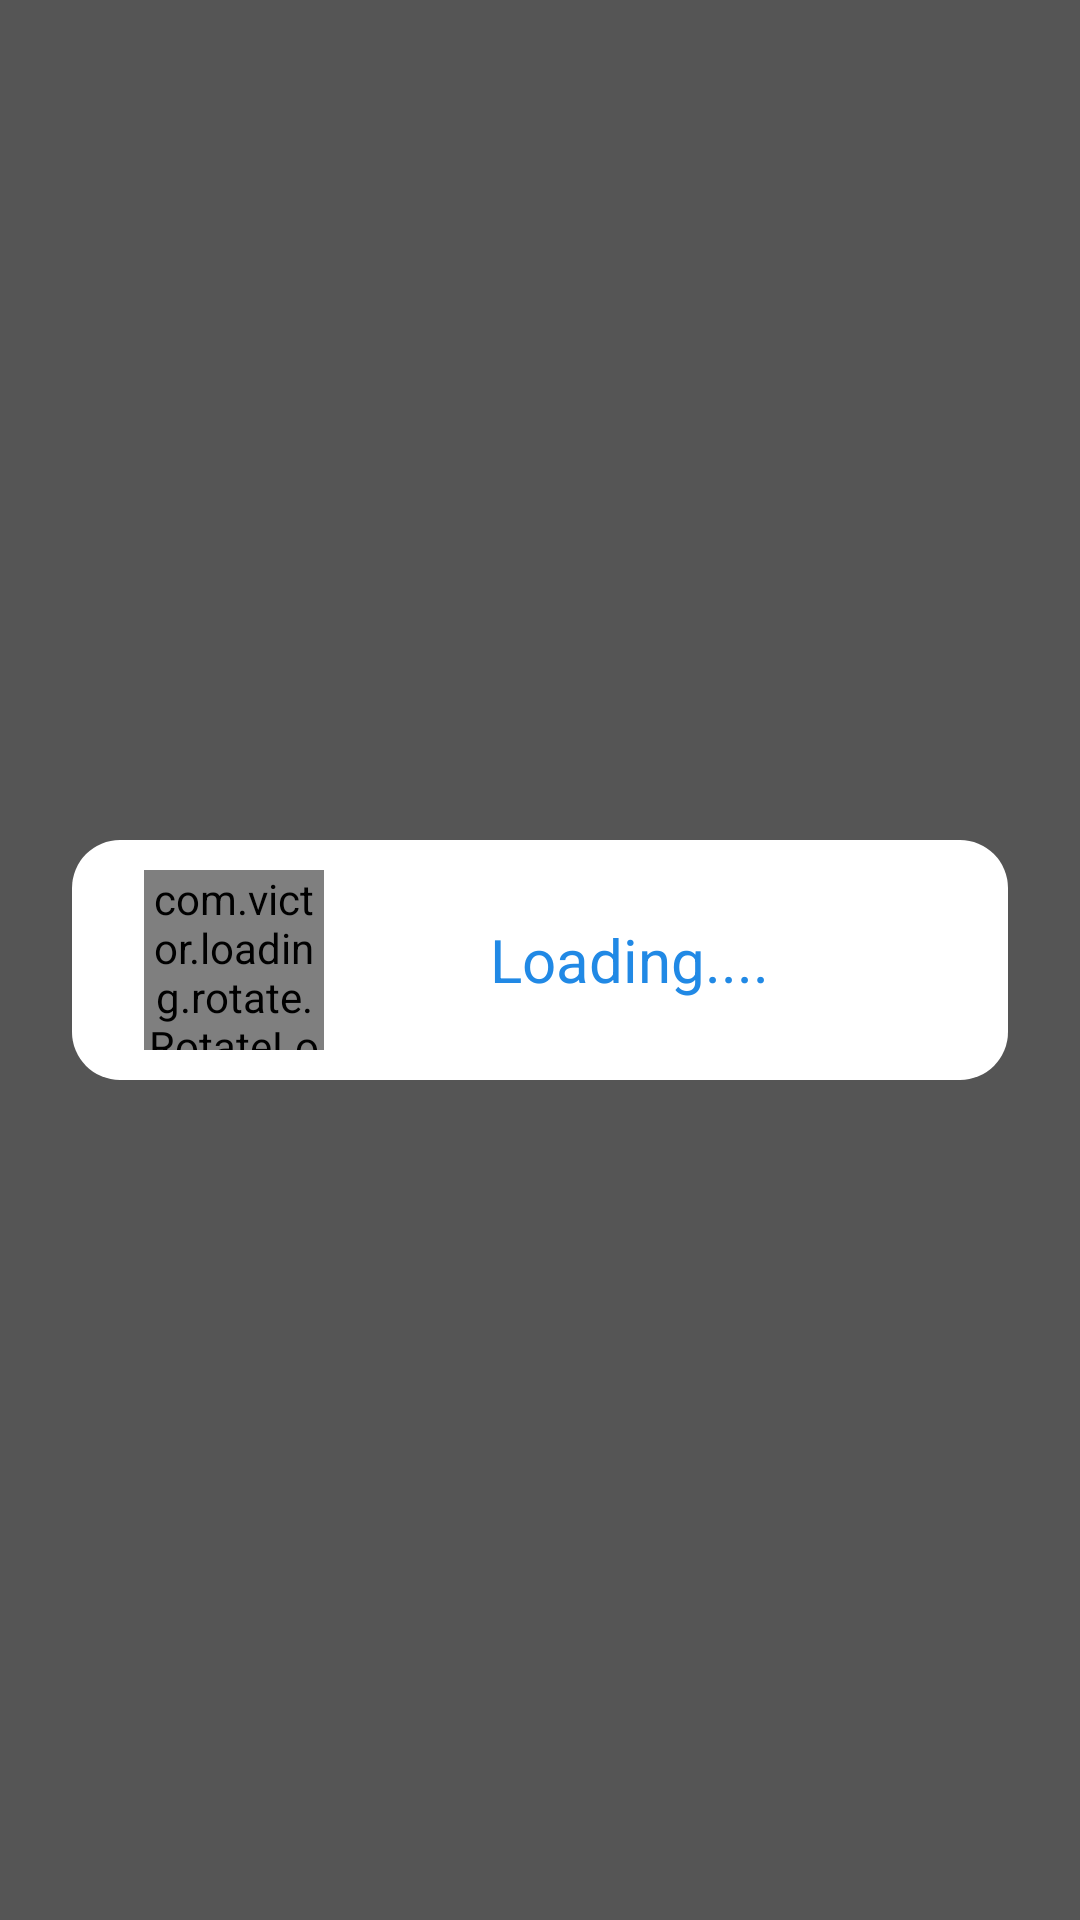

Reconstruct the res/layout file that produces this screen, plus the resources it refers to.
<!-- AndroidManifest.xml: application theme AppTheme -->
<!-- res/layout/dialog_progress_bar.xml -->
<?xml version="1.0" encoding="utf-8"?>
<RelativeLayout xmlns:android="http://schemas.android.com/apk/res/android"
    xmlns:app="http://schemas.android.com/apk/res-auto"
    xmlns:tools="http://schemas.android.com/tools"
    android:id="@+id/linLay_progressBar"
    android:layout_width="match_parent"
    android:layout_height="match_parent"
    android:background="@color/blacklite1"
    android:orientation="horizontal"
    android:paddingHorizontal="24dp"
    tools:targetApi="o">

    <LinearLayout
        android:layout_width="match_parent"
        android:layout_height="80dp"
        android:layout_centerInParent="true"
        android:background="@drawable/bg_white"
        android:layoutDirection="ltr"
        android:minHeight="100dp"
        android:paddingHorizontal="24dp">

        <RelativeLayout
            android:id="@+id/load"
            android:layout_width="wrap_content"
            android:layout_height="match_parent">

            <com.victor.loading.rotate.RotateLoading
                android:id="@+id/rotateloading"
                android:layout_width="60dp"
                android:layout_height="60dp"
                android:layout_centerInParent="true"
                app:loading_color="@color/blue" />

            
        </RelativeLayout>

        <RelativeLayout
            android:layout_width="match_parent"
            android:layout_height="match_parent">

            <TextView
                android:id="@+id/txv_progressBarText"
                android:layout_width="wrap_content"
                android:layout_height="wrap_content"
                android:layout_centerInParent="true"
                android:text="@string/loading"
                android:textColor="@color/blue"
                android:textSize="20sp" />
        </RelativeLayout>
    </LinearLayout>


</RelativeLayout>
<!-- resources referenced by this layout -->
<resources>
  <color name="blacklite1">#a8000000</color>
  <color name="blue">#2189E5</color>
  <!-- drawable bg_white (drawable-xxxhdpi) -->
  <?xml version="1.0" encoding="utf-8"?>
  <selector xmlns:android="http://schemas.android.com/apk/res/android">
      <item>
          <shape xmlns:android="http://schemas.android.com/apk/res/android"
              android:shape="rectangle">
              <corners android:radius="16dp"></corners>
  
              <solid
                  android:color="@android:color/white"
                  />
  
          </shape>
      </item>
  </selector>
  <string name="loading">Loading....</string>
  <style name="AppTheme" parent="Theme.AppCompat.Light.NoActionBar">
          
          <item name="colorPrimary">@color/colorPrimary</item>
          <item name="colorPrimaryDark">@android:color/black</item>
          <item name="colorAccent">@color/colorAccent</item>
      </style>
  <color name="colorPrimary">#6200EE</color>
  <color name="colorAccent">#000</color>
</resources>
